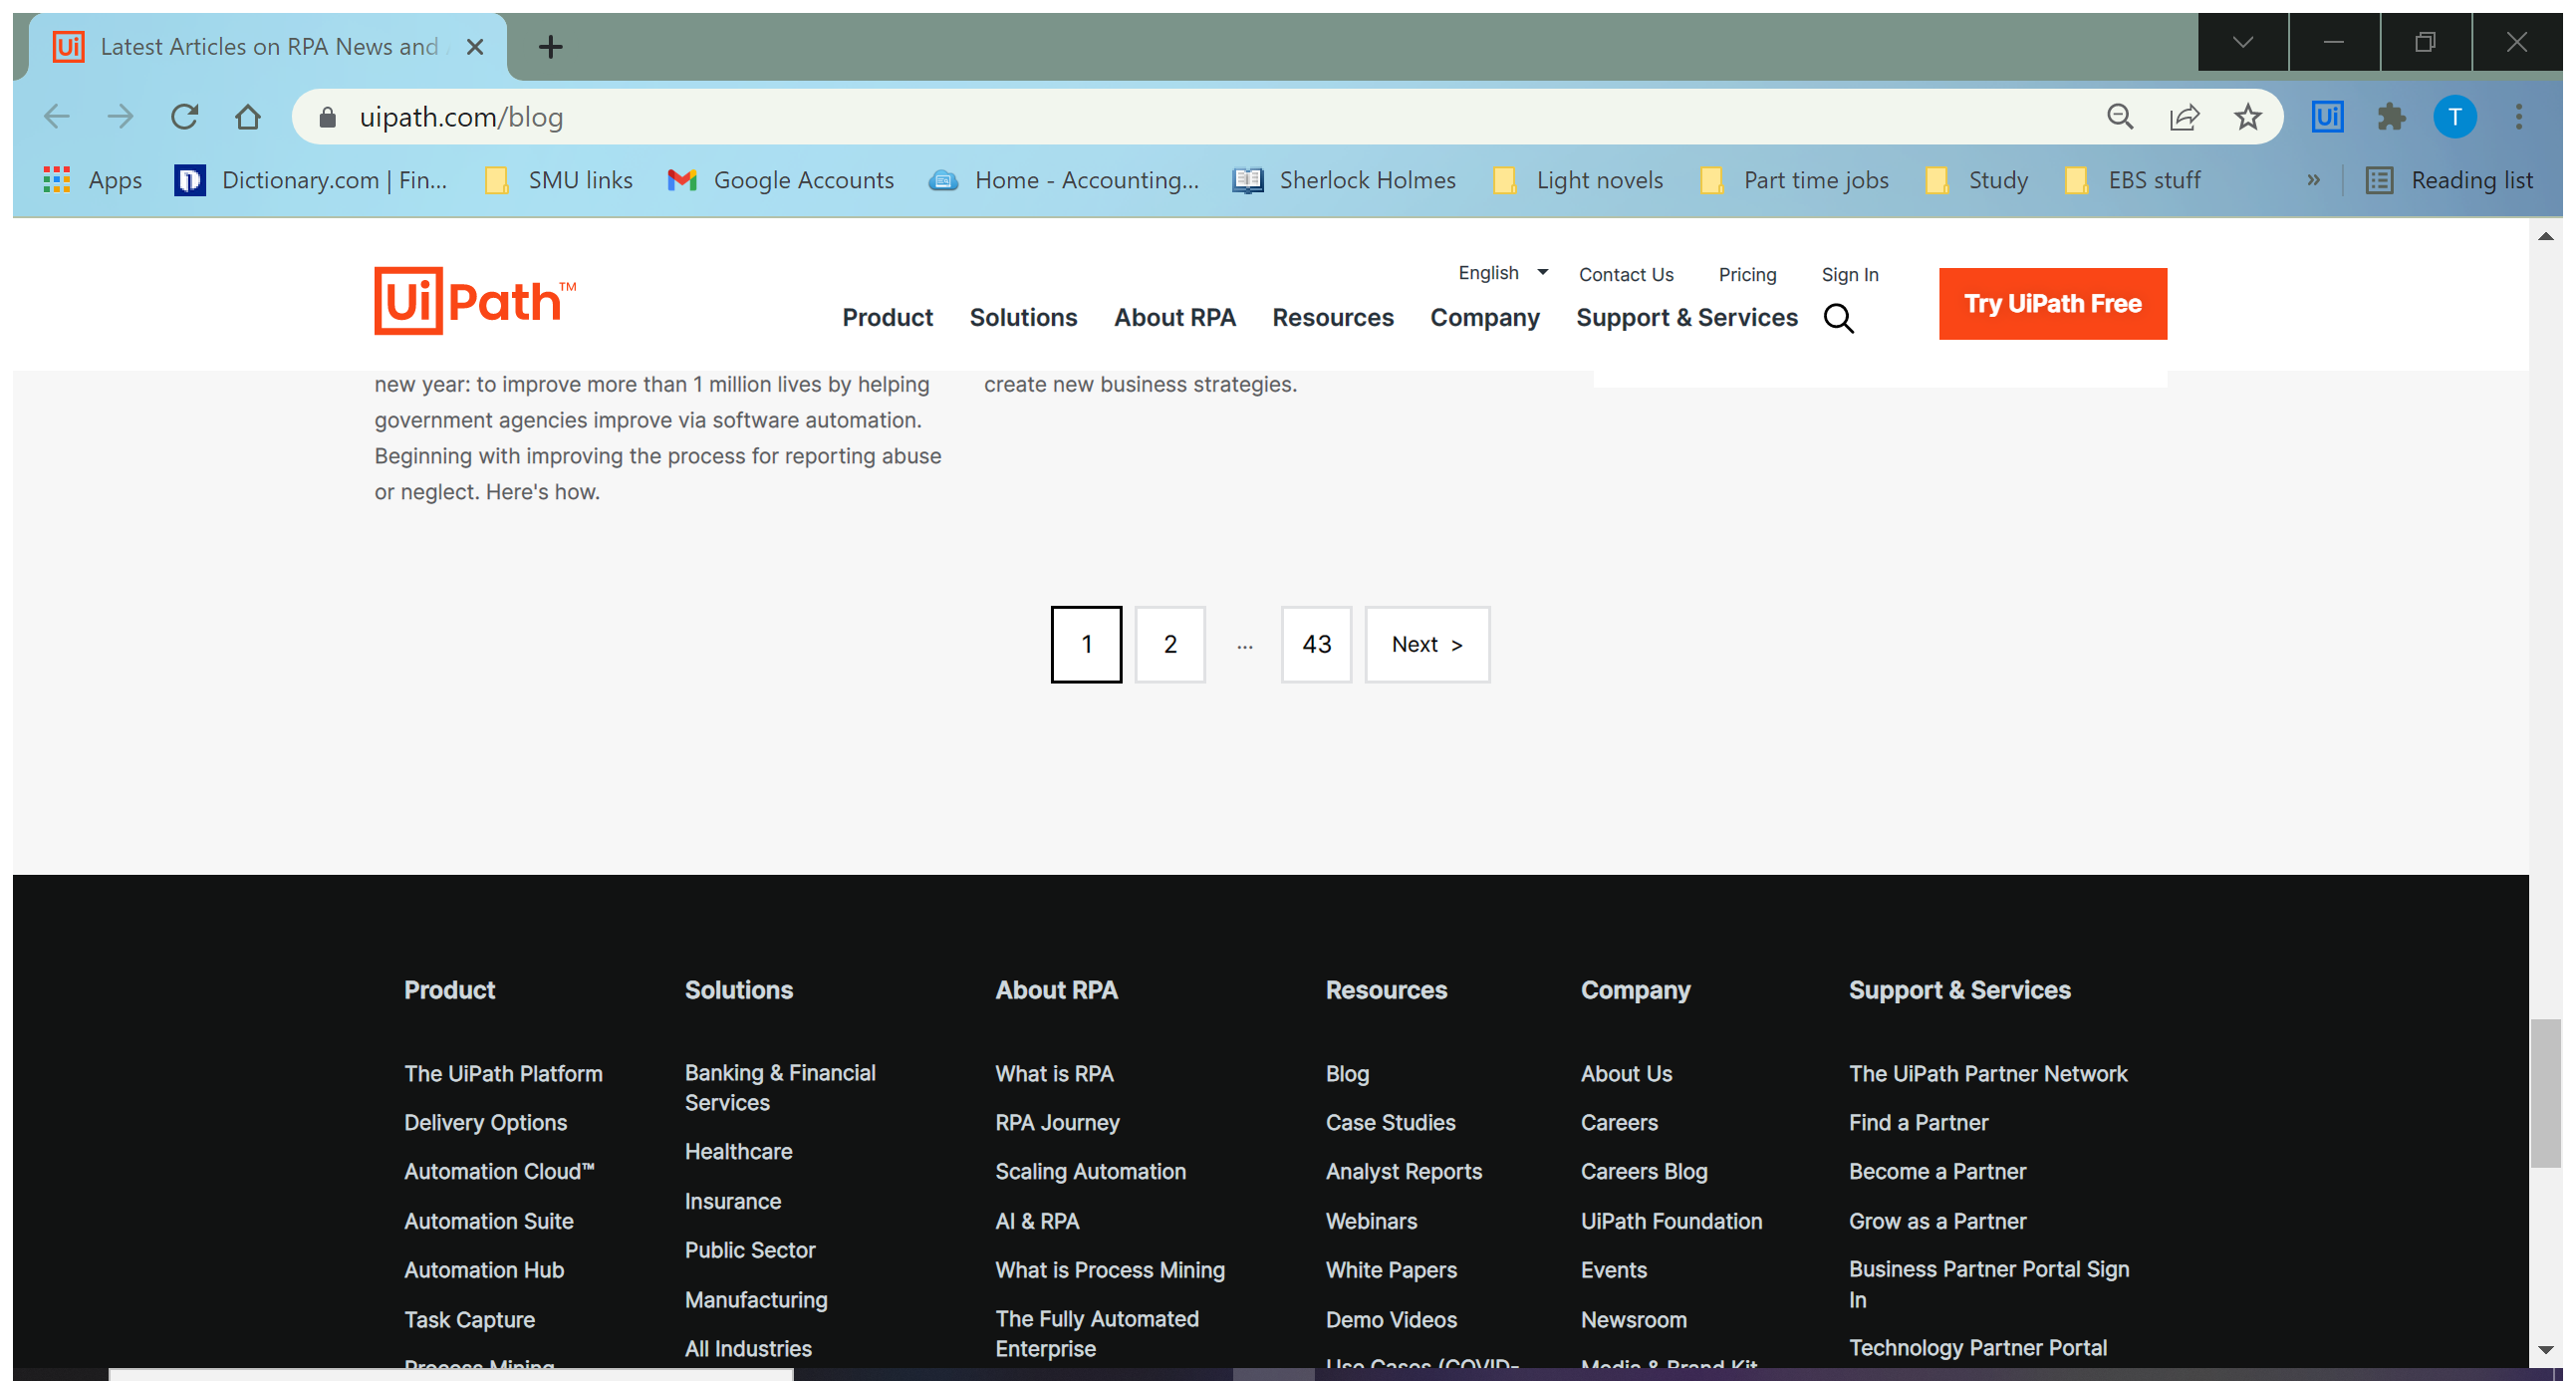
Workflow: Data Scraping (Lab Exercise Manual_Part 1 - 7.2.3)

Step 1: Attach Browser 'LatestArt Page' in window 'Latest Articles on RPA News and Automation Insights | UiPath Blog' (chrome.exe)

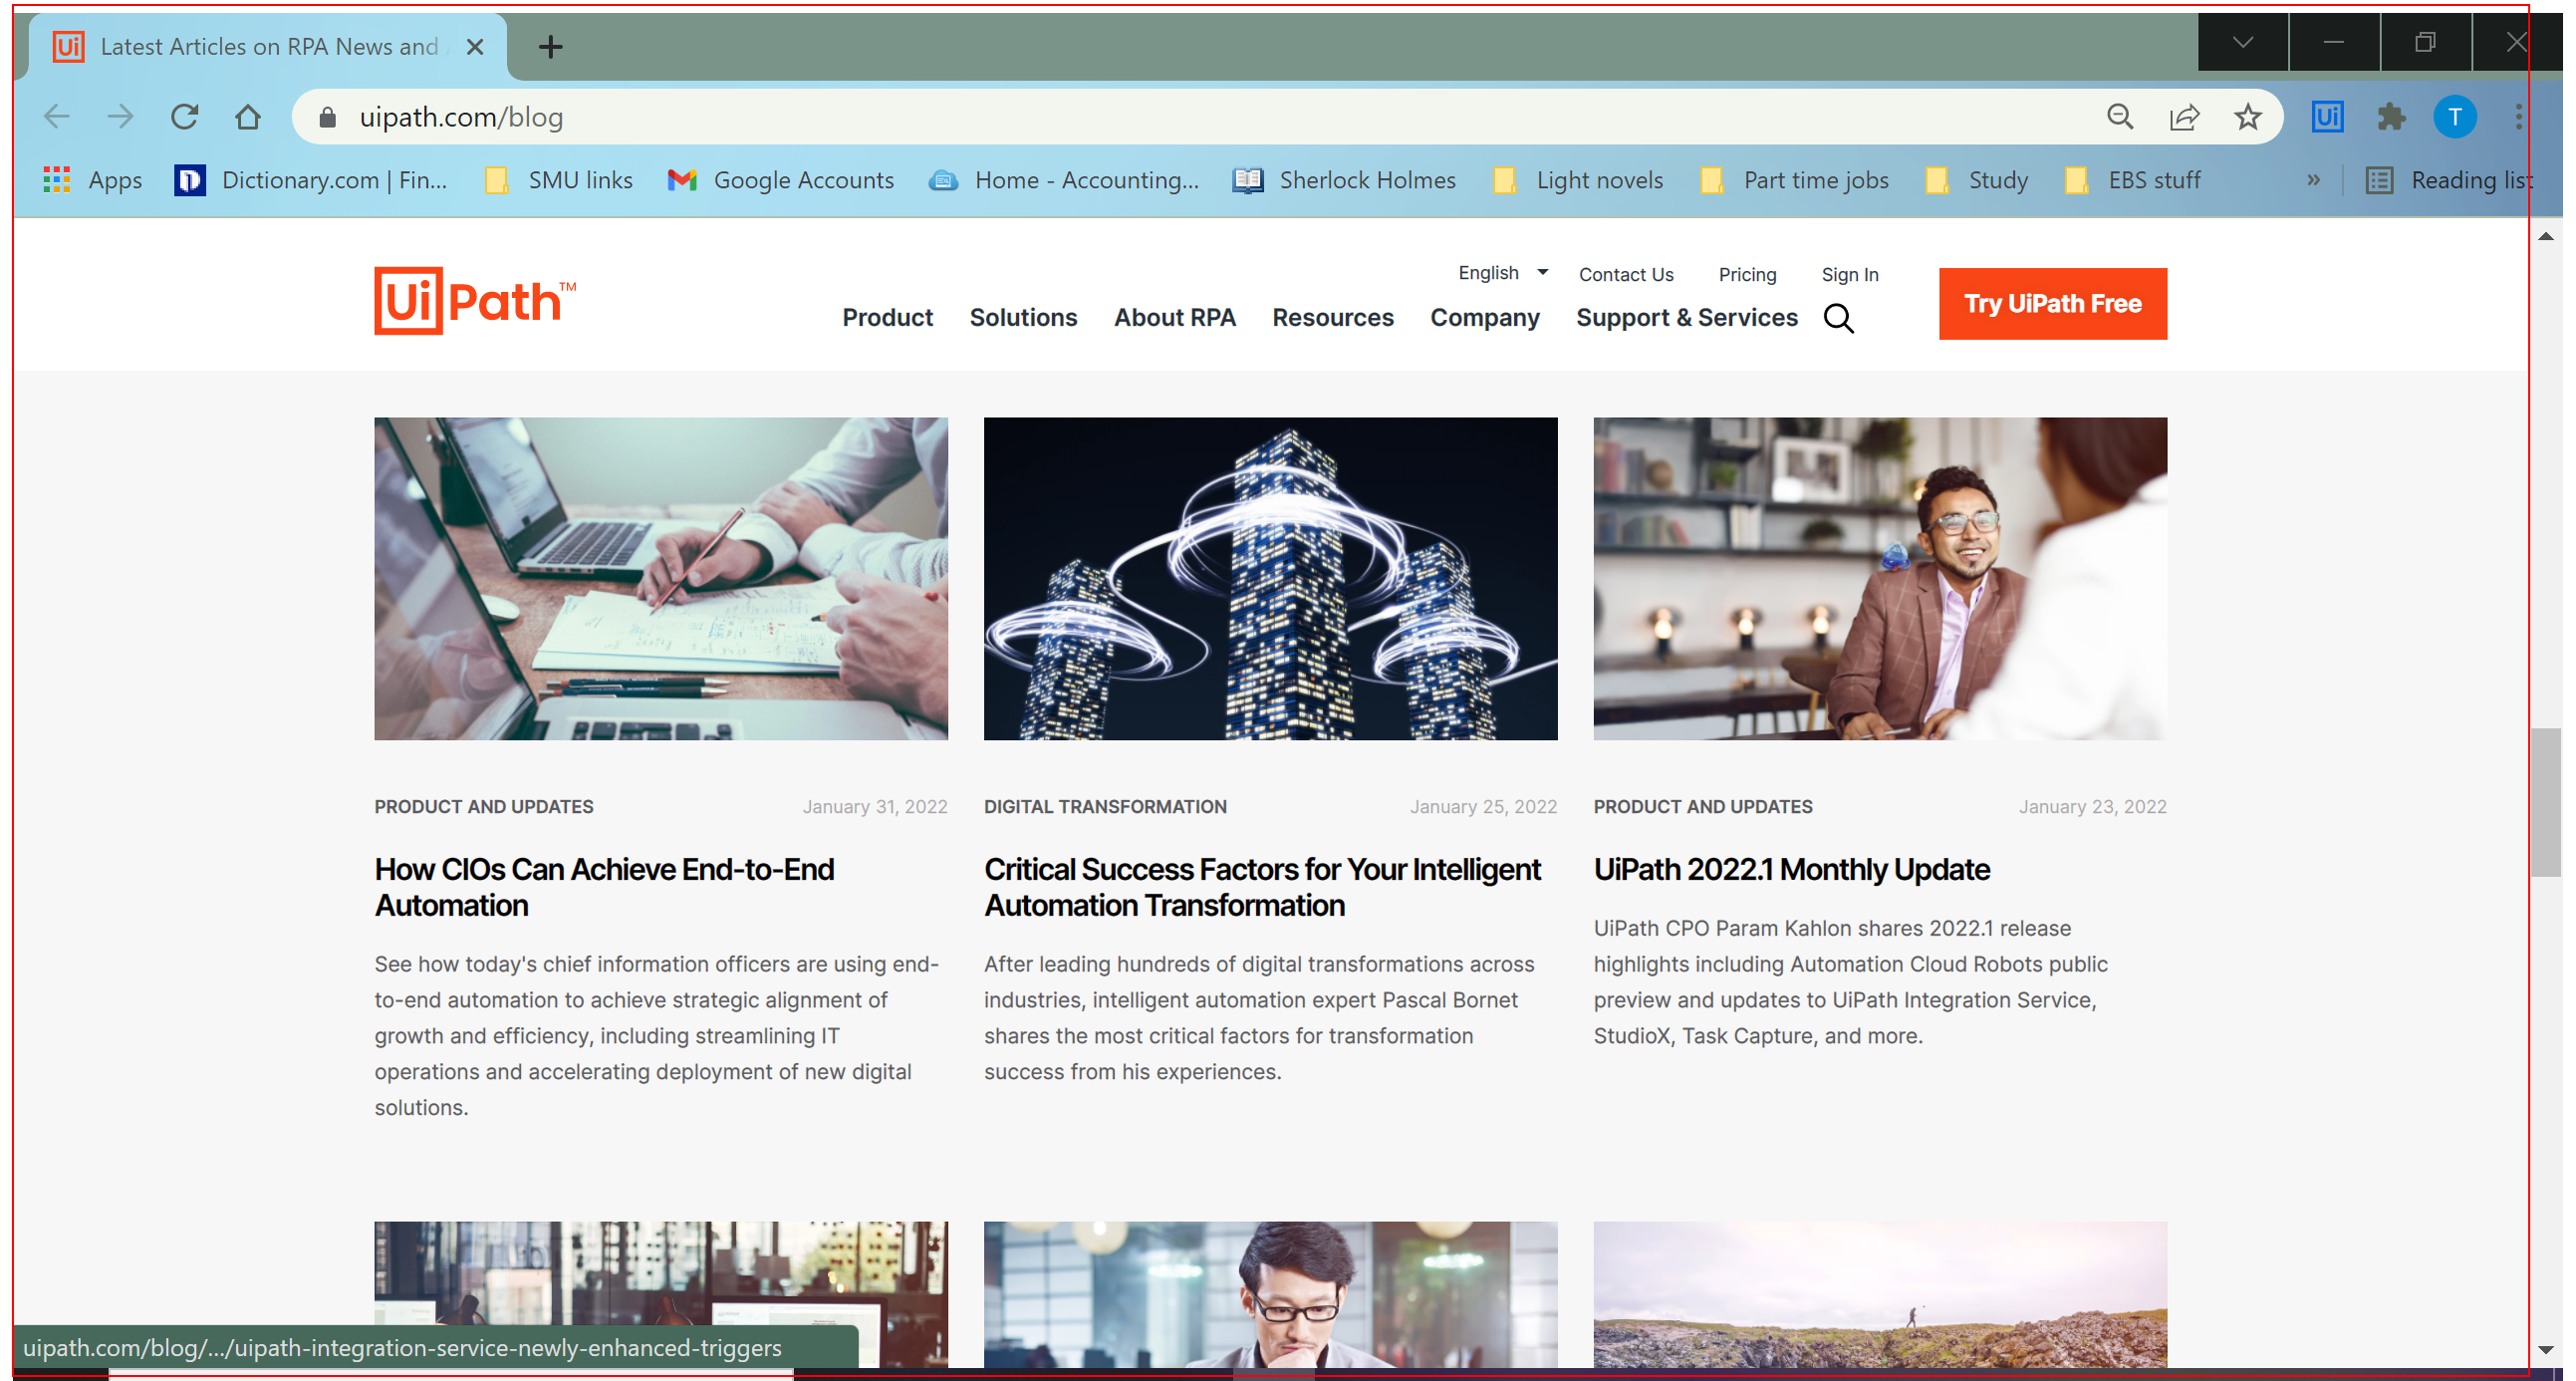
Step 2: get-text from the element 'gatsby-focus-wrapper'